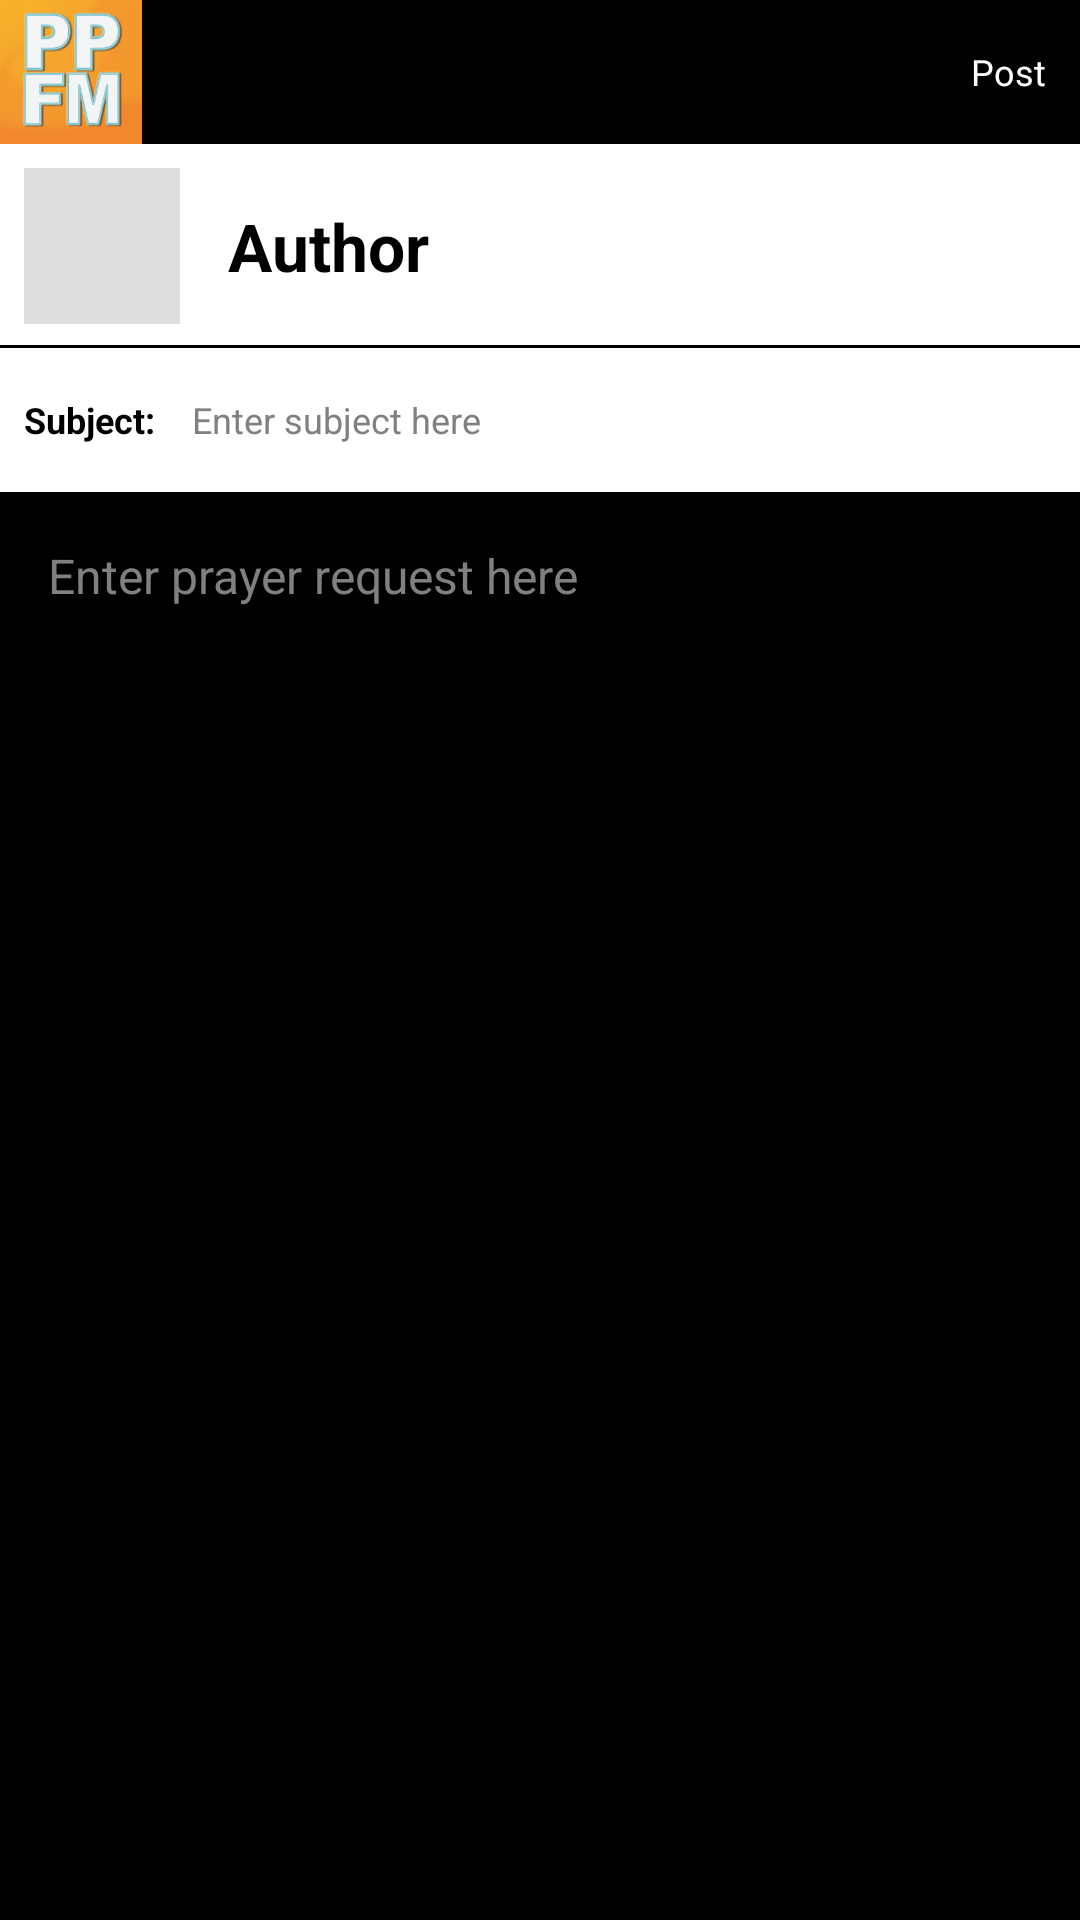

Write the Android layout XML for this screen, with the resource values it uses.
<!-- AndroidManifest.xml: application theme PrayForMe -->
<!-- res/layout/activity_post.xml -->
<?xml version="1.0" encoding="utf-8"?>
<RelativeLayout xmlns:android="http://schemas.android.com/apk/res/android"
                android:gravity="center_horizontal"
                android:background="@color/background"
                android:layout_width="fill_parent"
                android:layout_height="fill_parent">

    <RelativeLayout
            android:id="@+id/post_header"
            android:background="@color/black"
            android:layout_width="fill_parent"
            android:layout_height="48dp">

        <include
                android:layout_toLeftOf="@+id/post_header_divider"
                android:id="@+id/post_logo"
                layout="@layout/header" />

        <View android:id="@+id/post_header_divider"
              android:layout_toLeftOf="@+id/post_post"
              android:layout_height="fill_parent"
              android:layout_width="1dp"
              android:background="@color/light_gray"
                />

        <TextView android:id="@+id/post_post"
                  style="@style/text"
                  android:layout_alignParentRight="true"
                  android:background="@drawable/black_holoblue"
                  android:layout_height="fill_parent"
                  android:layout_width="48dp"
                  android:gravity="center"
                  android:textColor="@color/white"
                  android:text="Post"
                />

    </RelativeLayout>

    <TextView android:id="@+id/post_author"
              style="@style/text"
              android:layout_below="@id/post_header"
              android:background="@color/white"
              android:minHeight="68dp"
              android:layout_height="wrap_content"
              android:layout_width="fill_parent"
              android:textColor="@color/black"
              android:paddingLeft="76dp"
              android:gravity="center_vertical"
              android:textSize="22dp"
              android:textStyle="bold"
              android:text="Author"
            />
    <LinearLayout
            android:id="@+id/post_subject_parent"
            android:layout_width="fill_parent"
            android:layout_height="wrap_content"
            android:background="@color/white"
            android:layout_below="@id/post_author"
            android:orientation="horizontal">
        <TextView android:id="@+id/post_subject_help"
                  style="@style/text"
                  android:layout_height="wrap_content"
                  android:layout_width="56dp"
                  android:textColor="@color/black"
                  android:paddingLeft="8dp"
                  android:textSize="12dp"
                  android:textStyle="bold"
                  android:layout_weight="0"
                  android:text="Subject: "
                />
        <EditText android:id="@+id/post_subject"
                  style="@style/text"
                  android:background="@color/white"
                  android:minHeight="48dp"
                  android:layout_height="wrap_content"
                  android:layout_width="0dp"
                  android:textColor="@color/black"
                  android:layout_weight="1"
                  android:padding="8dp"
                  android:textSize="12dp"
                  android:hint="Enter subject here"
                  android:gravity="center_vertical"
                />
    </LinearLayout>
    <LinearLayout android:id="@+id/post_avatar"
                  android:layout_below="@id/post_header"
                  android:layout_width="52dp"
                  android:layout_height="52dp"
                  android:layout_marginLeft="8dp"
                  android:layout_marginTop="8dp"
                  android:background="@color/gray" />
    <View android:layout_height="1dp"
          android:layout_width="fill_parent"
          android:background="@color/black"
          android:layout_above="@id/post_subject_parent" />
    <View android:layout_height="1dp"
          android:layout_width="fill_parent"
          android:background="@color/black"
          android:layout_below="@id/post_subject_parent" />
    <EditText android:id="@+id/post_text"
              style="@style/text"
              android:background="@android:color/transparent"
              android:layout_below="@id/post_subject_parent"
              android:layout_marginLeft="8dp"
              android:layout_marginTop="9dp"
              android:padding="8dp"
              android:textSize="16dp"
              android:hint="Enter prayer request here"
            />
</RelativeLayout>
<!-- res/layout/header.xml (included above) -->
<?xml version="1.0" encoding="utf-8"?>
<ImageView xmlns:android="http://schemas.android.com/apk/res/android"
           android:layout_width="fill_parent"
           android:layout_height="48dp"
           android:background="@color/black"
           android:scaleType="fitStart"
           android:src="@drawable/logo" />
<!-- resources referenced by this layout -->
<resources>
  <color name="black">#000000</color>
  <color name="gray">#dedede</color>
  <color name="white">#ffffff</color>
  <!-- drawable black_holoblue (drawable) -->
  <?xml version="1.0" encoding="utf-8"?>
  <selector xmlns:android="http://schemas.android.com/apk/res/android">
      <item
              android:state_pressed="true"
              android:drawable="@color/highlighted_text_holo_dark" />
      <item
              android:drawable="@color/black" />
  </selector>
  <!-- drawable logo: png bitmap (drawable, 49866 bytes) -->
  <style name="text">
          <item name="android:layout_width">fill_parent</item>
          <item name="android:layout_height">wrap_content</item>
          <item name="android:textSize">12sp</item>
      </style>
  <style name="PrayForMe" parent="android:Theme.NoTitleBar">
          <item name="android:textColor">@color/black</item>
          <item name="android:textColorPrimary">@color/black</item>
      </style>
  <color name="highlighted_text_holo_dark">#6633b5e5</color>
</resources>
